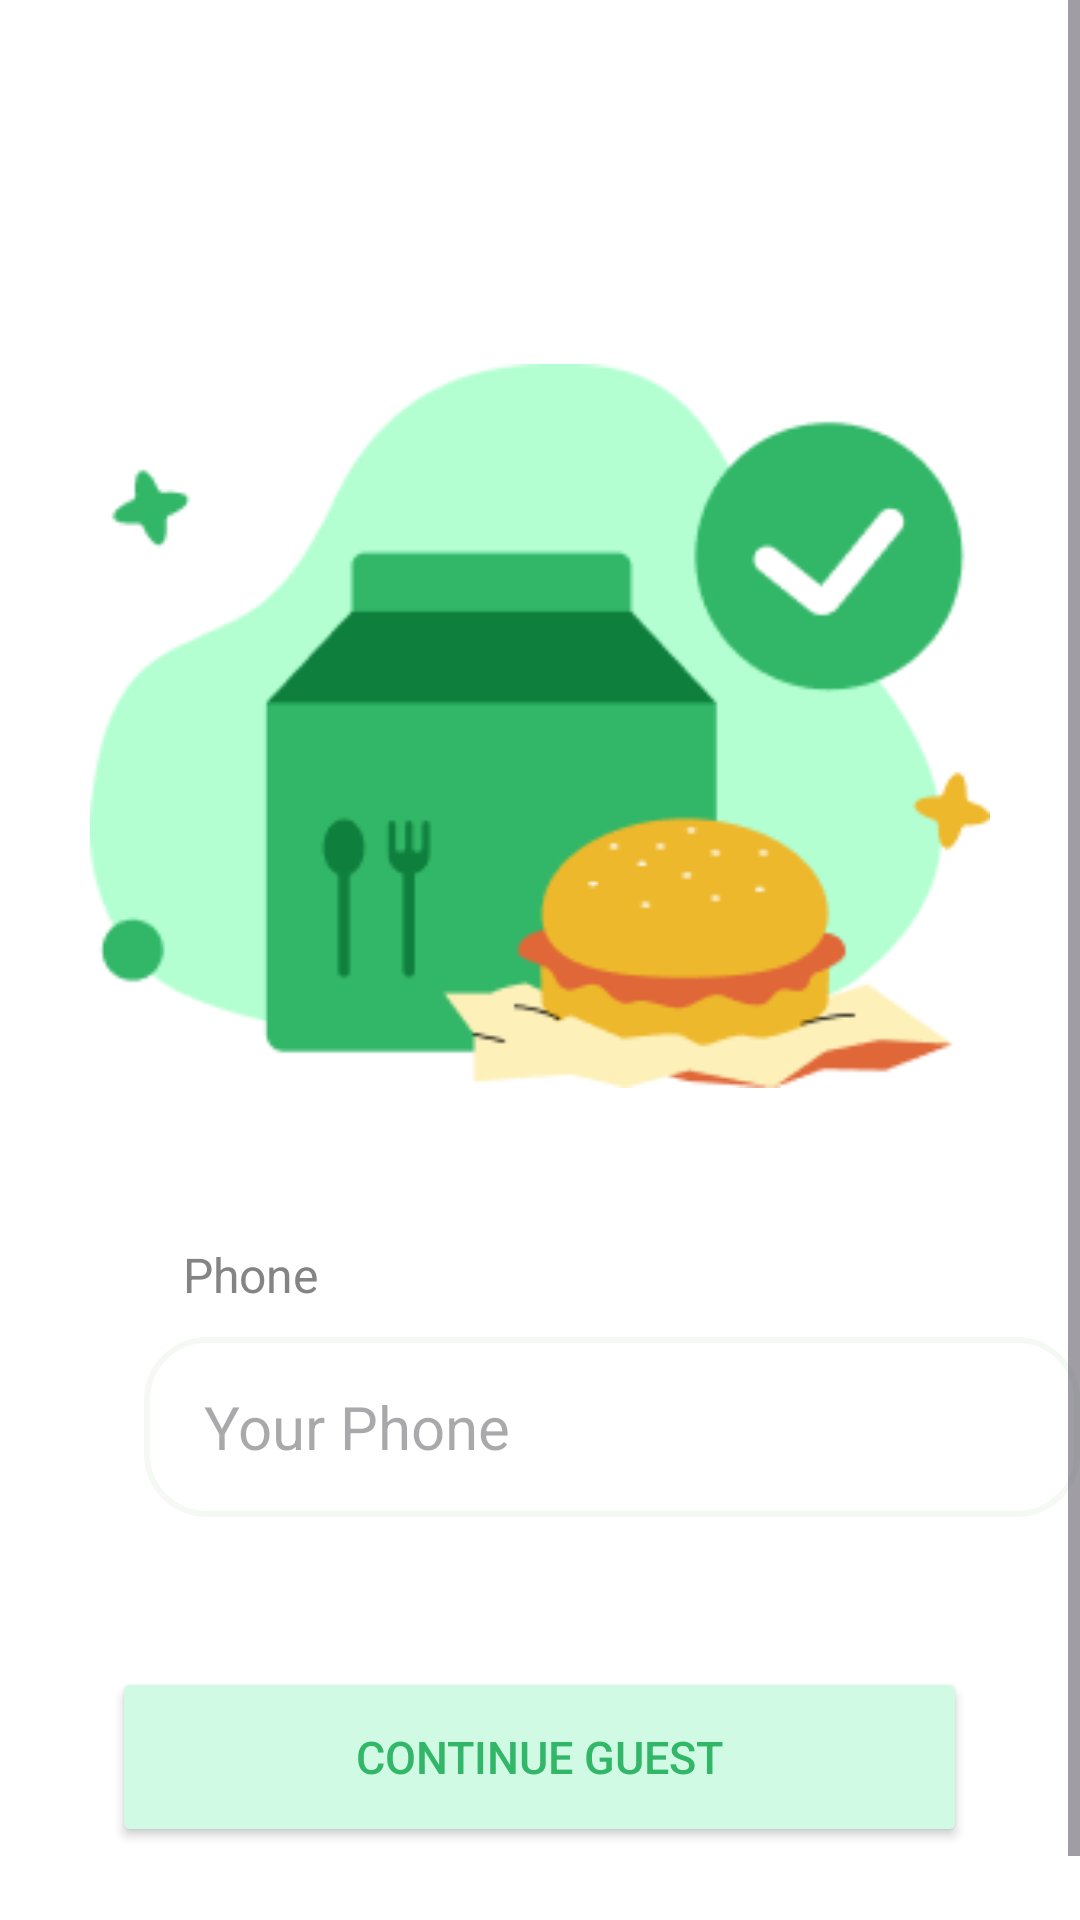

The Android layout XML behind this screen, and the referenced resources:
<!-- AndroidManifest.xml: application theme Theme.ReservationRestautantApp -->
<!-- res/layout/activity_guest_info.xml -->
<?xml version="1.0" encoding="utf-8"?>
<ScrollView xmlns:android="http://schemas.android.com/apk/res/android"
    xmlns:app="http://schemas.android.com/apk/res-auto"
    xmlns:tools="http://schemas.android.com/tools"
    android:layout_width="match_parent"
    android:layout_height="match_parent"
    android:orientation="vertical"
    android:background="@color/white"
    tools:context=".GuestInfoActivity">

    <RelativeLayout
        android:layout_width="match_parent"
        android:layout_height="match_parent">

        <ImageView
            android:id="@+id/guestInfoImg"
            android:layout_width="300dp"
            android:layout_height="284dp"
            android:layout_centerHorizontal="true"
            android:layout_marginTop="100dp"
            app:srcCompat="@drawable/welcome_img"/>

























        <TextView
            android:id="@+id/textGuestPhone"
            android:layout_width="wrap_content"
            android:layout_height="wrap_content"
            android:layout_below="@+id/guestInfoImg"
            android:layout_marginLeft="61dp"
            android:layout_marginTop="30dp"
            android:text="Phone"
            android:textSize="16dp"
            android:textColor="#858484"/>

        <EditText
            android:id="@+id/editTextGuestPhone"
            android:layout_width="325dp"
            android:layout_height="60dp"
            android:layout_marginLeft="48dp"
            android:layout_marginTop="10dp"
            android:hint="Your Phone"
            android:textSize="20dp"
            android:background="@drawable/inputtext_bg"
            android:paddingLeft="20dp"
            android:layout_below="@+id/textGuestPhone"/>

        <Button
            android:id="@+id/conGuestButton"
            android:layout_width="285dp"
            android:layout_height="60dp"
            android:layout_below="@+id/editTextGuestPhone"
            android:layout_centerHorizontal="true"
            android:layout_marginTop="50dp"
            android:backgroundTint="@color/inside_cucumber_green"
            android:textColor="@color/aqua_seaweed_green"
            android:text="Continue Guest"
            android:textSize="15sp"/>

        <TextView
            android:id="@+id/termPolicyText"
            android:layout_width="match_parent"
            android:layout_height="wrap_content"
            android:text="@string/term_policy"
            android:layout_below="@+id/conGuestButton"
            android:layout_marginTop="30dp"
            android:gravity="center_horizontal"
            android:textSize="12dp"/>


    </RelativeLayout>


</ScrollView>
<!-- resources referenced by this layout -->
<resources>
  <color name="aqua_seaweed_green">#32B768</color>
  <color name="grey">#828682</color>
  <color name="inside_cucumber_green">#D1FAE5</color>
  <color name="white">#FFFFFFFF</color>
  <!-- drawable inputtext_bg (drawable) -->
  <?xml version="1.0" encoding="utf-8"?>
  <shape xmlns:android="http://schemas.android.com/apk/res/android">
      <stroke android:color="@color/white_grey" android:width="2dp"/>
      <corners android:radius="20dp"/>
  </shape>
  <!-- drawable welcome_img: png bitmap (drawable, 10998 bytes) -->
  <style name="Theme.ReservationRestautantApp" parent="Base.Theme.ReservationRestautantApp" />
  <color name="white_grey">#F4F9F3</color>
  <style name="Base.Theme.ReservationRestautantApp" parent="Theme.Material3.DayNight.NoActionBar">
          
          
      </style>
</resources>
